Labelled photos from "makes", an image-classification folder in nazarlielmaddin/vehicle-recognizer. The possible labels are: BAIC, BMW, BYD, Bentley, Changan, Chery, Chevrolet, DFSK, Ford, GAC, Geely, GWM, HOWO, Haval, Honda, Hyundai, Infiniti, Jeep, Kia, Lada, Land Rover, Lexus, Li Auto, Lynk, Lynk and Co, Mazda, Mercedes-Benz, Mitsubishi, Nissan, Porsche, Soueast, Toyota, Volkswagen, Zeekr.

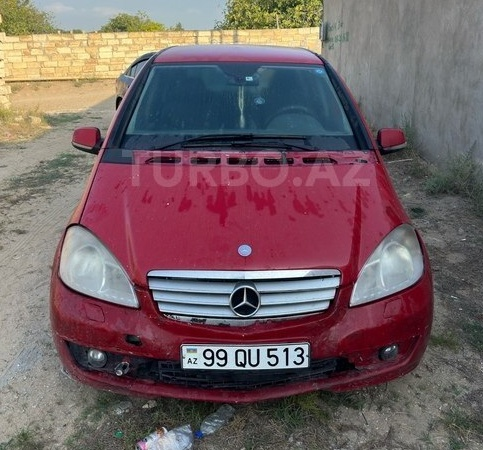
Label: Mercedes-Benz

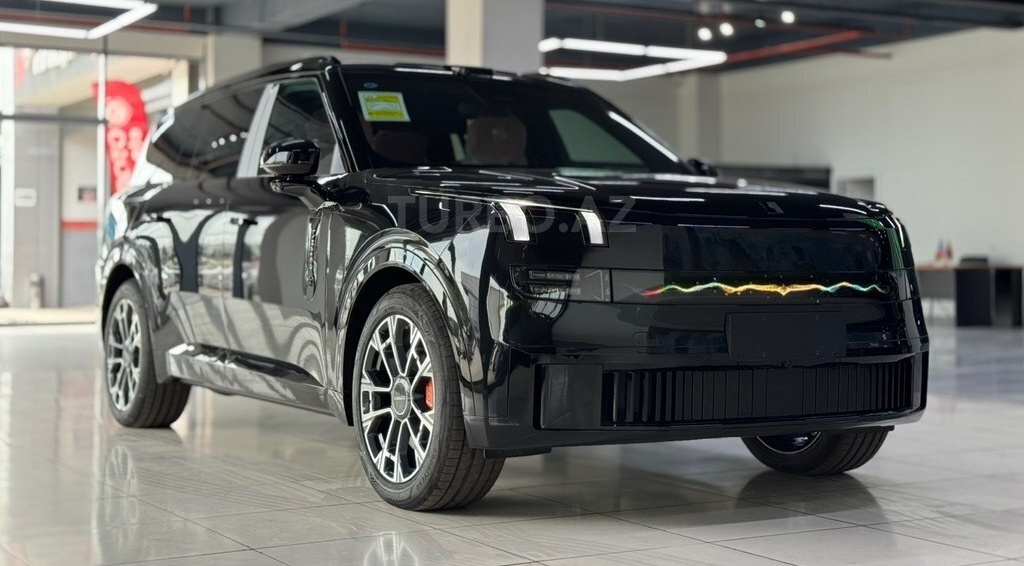
Label: Lynk

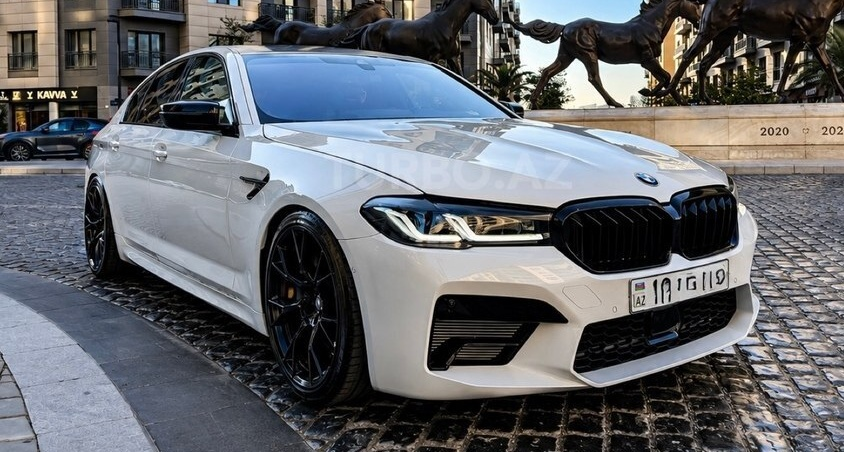
Label: BMW

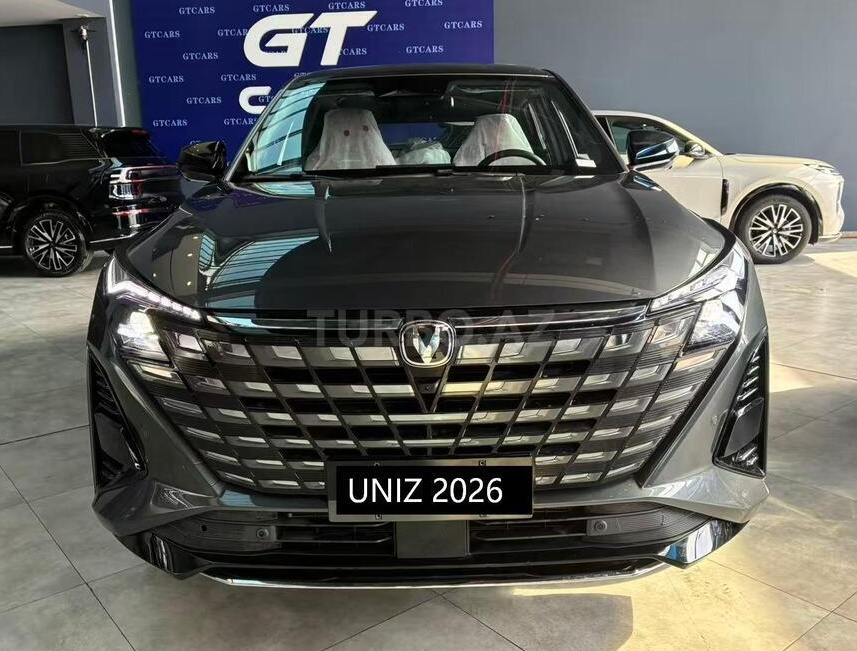
Label: Changan

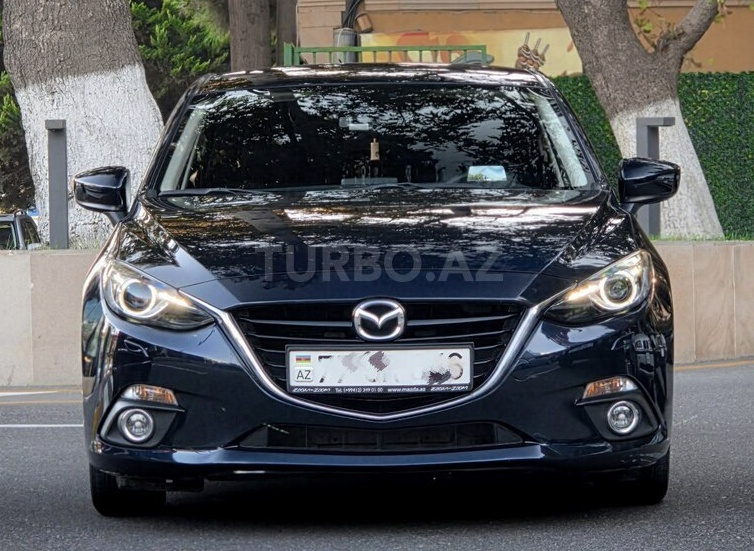
Label: Mazda

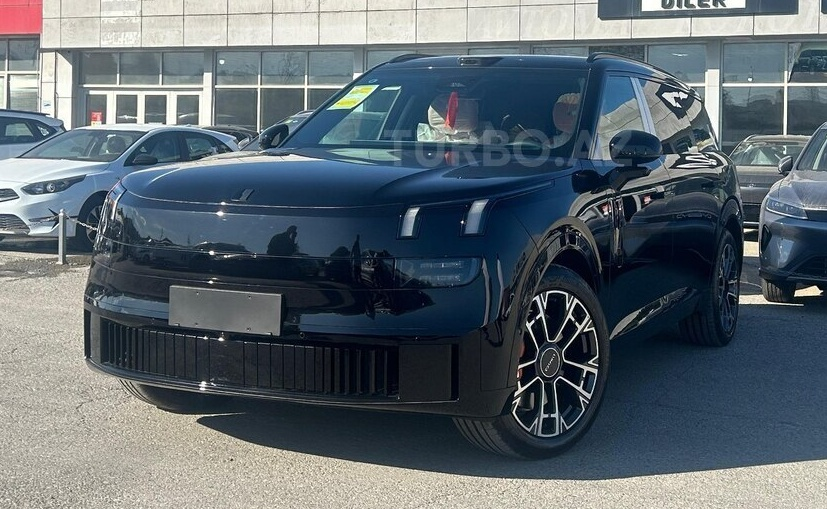
Label: Lynk and Co
